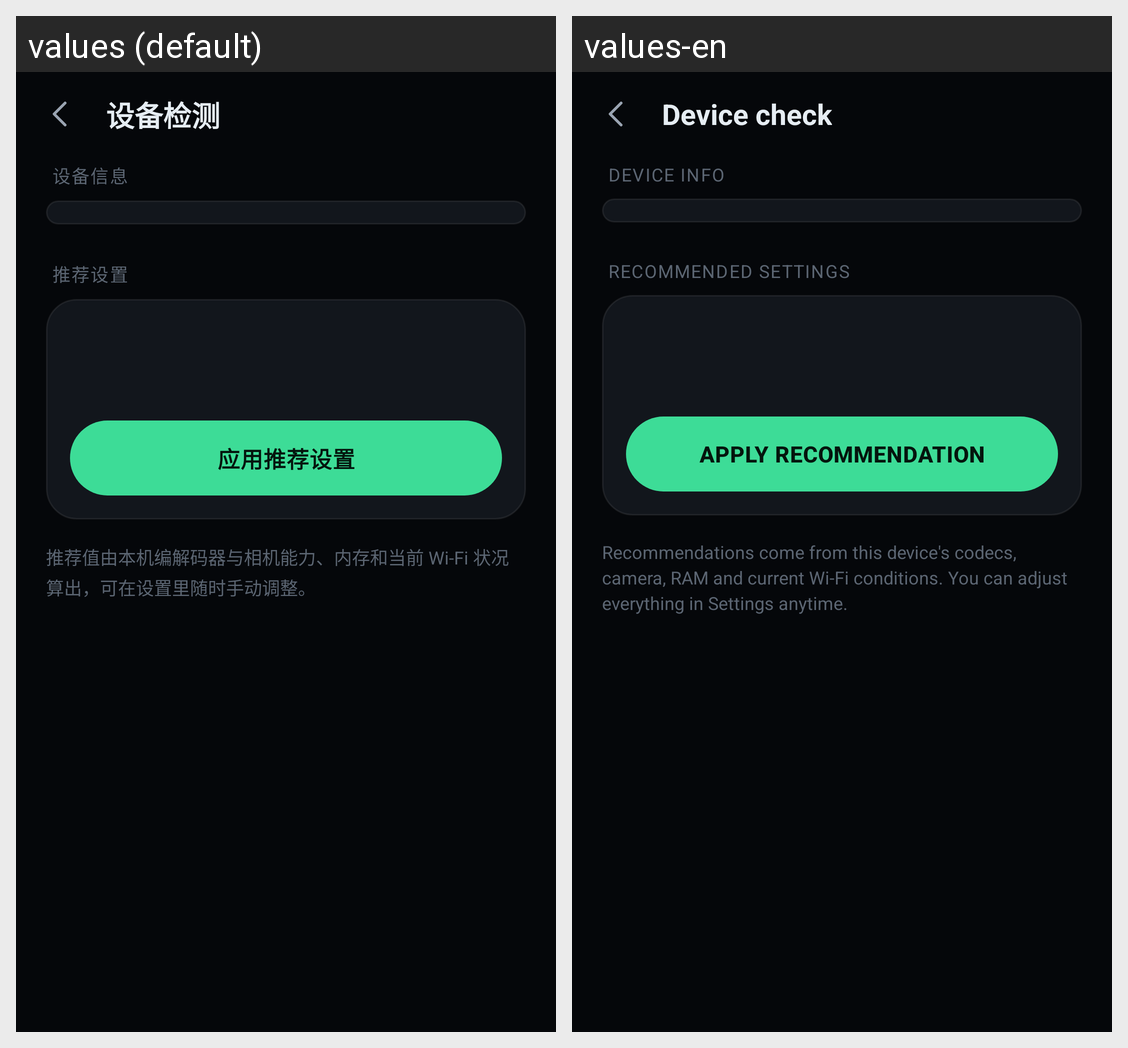

Strings drawn on this Android screen and how each of the app's shown locales translates them:
Android screen res/layout/activity_diagnose.xml rendered under 2 locales, left to right: values (default), values-en. Device: Nexus 5 (rendered at 1080×1920; each locale shown at half size, 540×960, under a caption strip naming it); theme Theme.CamNexus.
Strings drawn on this screen, with the default value and each locale's value (text and hints the layout hard-codes, and strings that could not be matched under every locale, appear in the picture but are not listed):

diagnose_title
  values: 设备检测
  values-en: Device check

diagnose_device
  values: 设备信息
  values-en: Device info

diagnose_recommend
  values: 推荐设置
  values-en: Recommended settings

diagnose_apply
  values: 应用推荐设置
  values-en: Apply recommendation

diagnose_hint
  values: 推荐值由本机编解码器与相机能力、内存和当前 Wi-Fi 状况算出，可在设置里随时手动调整。
  values-en: Recommendations come from this device's codecs, camera, RAM and current Wi-Fi conditions. You can adjust everything in Settings anytime.
